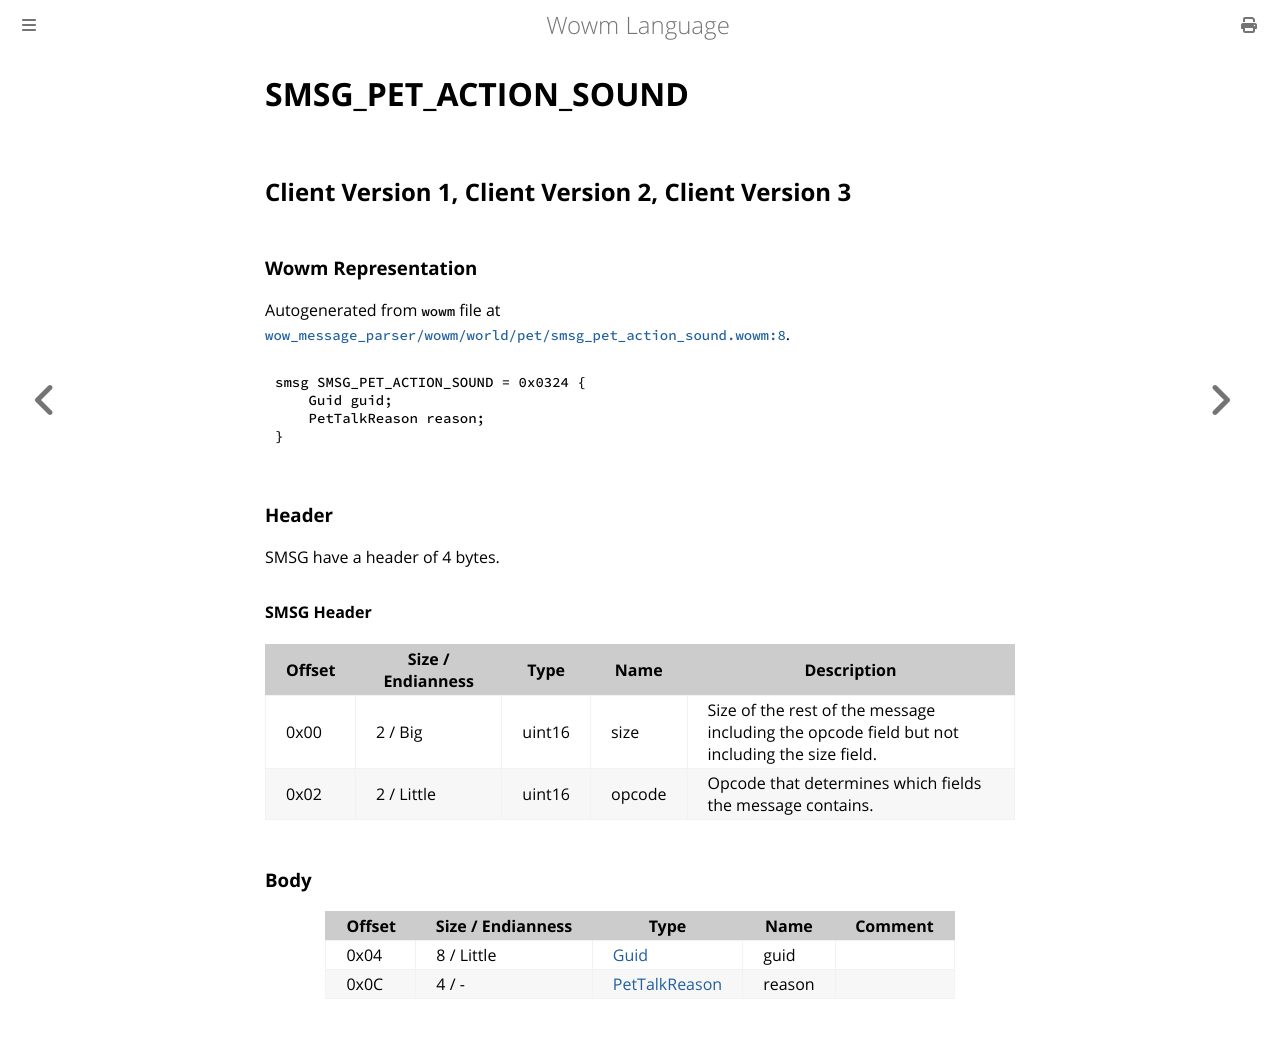

repository: gtker/wow_messages · page: docs/smsg_pet_action_sound.html · generator: mdbook

# SMSG_PET_ACTION_SOUND

## Client Version 1, Client Version 2, Client Version 3

### Wowm Representation

Autogenerated from `wowm` file at [`wow_message_parser/wowm/world/pet/smsg_pet_action_sound.wowm:8`](https://github.com/gtker/wow_messages/tree/main/wow_message_parser/wowm/world/pet/smsg_pet_action_sound.wowm#L8).
```rust,ignore
smsg SMSG_PET_ACTION_SOUND = 0x0324 {
    Guid guid;
    PetTalkReason reason;
}
```
### Header

SMSG have a header of 4 bytes.

#### SMSG Header

| Offset | Size / Endianness | Type   | Name   | Description |
| ------ | ----------------- | ------ | ------ | ----------- |
| 0x00   | 2 / Big           | uint16 | size   | Size of the rest of the message including the opcode field but not including the size field.|
| 0x02   | 2 / Little        | uint16 | opcode | Opcode that determines which fields the message contains.|

### Body

| Offset | Size / Endianness | Type | Name | Comment |
| ------ | ----------------- | ---- | ---- | ------- |
| 0x04 | 8 / Little | [Guid](../types/packed-guid.md) | guid |  |
| 0x0C | 4 / - | [PetTalkReason](pettalkreason.md) | reason |  |
